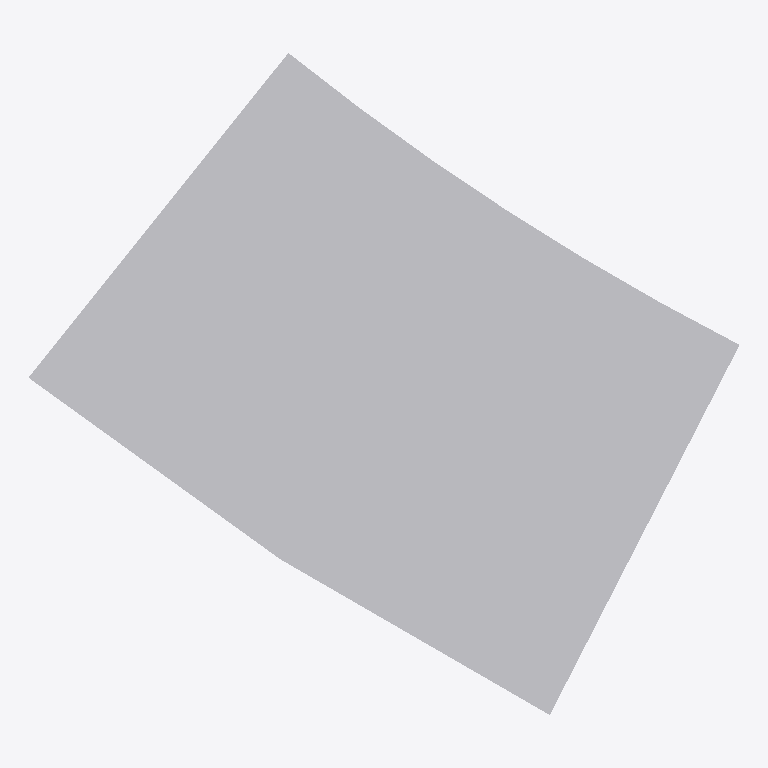
Plan cut of the same IFC building model at storey 'Storey' (level 0.00 m, cut at 1.40 m), seen from above with north up, elements coloured by IFC class: 1 other element (light grey). No cut surface shows.
Extent 0.674 m × 0.627 m × 0.160 m (x, y, z). Storeys (1): Storey at 0.00 m. Elements (1): 1 IfcFurnishingElement.

HEADER;
FILE_DESCRIPTION(('ViewDefinition [CoordinationView_V2.0]'),'2;1');
FILE_NAME('winding.ifc','2026-10-26T00:00:00',('7Dimensions'),('7Dimensions'),'','winding test','');
FILE_SCHEMA(('IFC2X3'));
ENDSEC;
DATA;
#30=IFCPROJECT('0YvctVUKr0kugbFTf53O9L',#5,'Winding test',$,$,$,$,(#14),#25);
#41=IFCSITE('2g8CxpnGT3qhwr_2jLPk4D',#5,'Site',$,$,#40,$,$,.ELEMENT.,$,$,$,$,$);
#43=IFCBUILDING('1Kyqr2Tj56YRCMzDQCYyD1',#5,'Building',$,$,#42,$,$,.ELEMENT.,$,$,$);
#45=IFCBUILDINGSTOREY('3Dlb1fXBP2a8eZBwP_VPHd',#5,'Storey',$,$,#44,$,$,.ELEMENT.,0.0);
#903=IFCFURNISHINGELEMENT('3gjTu1ezTAuOp0tz9fO1sx',#5,'Counter',$,$,#902,#901,$);
ENDSEC;
